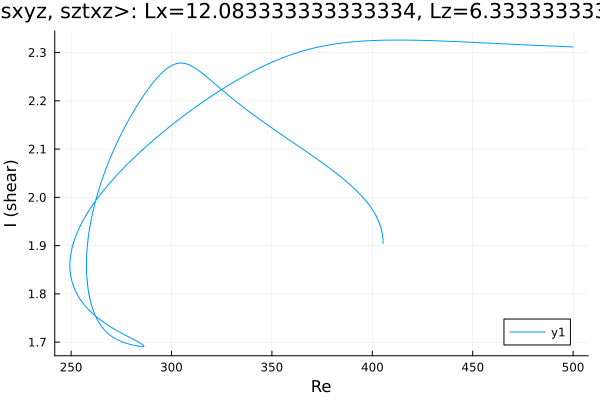

The data file committed next to this chart (first rows):
Re, shear
500.0, 2.312
499.3, 2.312
497.9, 2.312
496.5, 2.312
495, 2.313
493.6, 2.313
492.2, 2.313
490.8, 2.313
489.4, 2.313
488, 2.314
486.6, 2.314
485.1, 2.314
483.7, 2.314
482.3, 2.315
480.9, 2.315
479.5, 2.315
478.1, 2.316
476.7, 2.316
475.2, 2.316
473.8, 2.316
472.4, 2.317
471, 2.317
469.6, 2.317
468.2, 2.318
466.8, 2.318
465.3, 2.318
463.9, 2.318
462.5, 2.319
462.4, 2.319
461, 2.319
459.5, 2.319
458.1, 2.32
456.7, 2.32
455.3, 2.32
453.9, 2.32
452.5, 2.321
451.1, 2.321
449.6, 2.321
448.2, 2.322
446.8, 2.322
445.4, 2.322
444, 2.322
442.6, 2.323
441.2, 2.323
439.7, 2.323
438.3, 2.323
436.9, 2.324
435.5, 2.324
434.1, 2.324
432.7, 2.324
431.3, 2.324
429.8, 2.325
428.4, 2.325
427, 2.325
425.6, 2.325
424.2, 2.325
422.8, 2.325
421.4, 2.326
419.9, 2.326
418.5, 2.326
... 951 more rows
